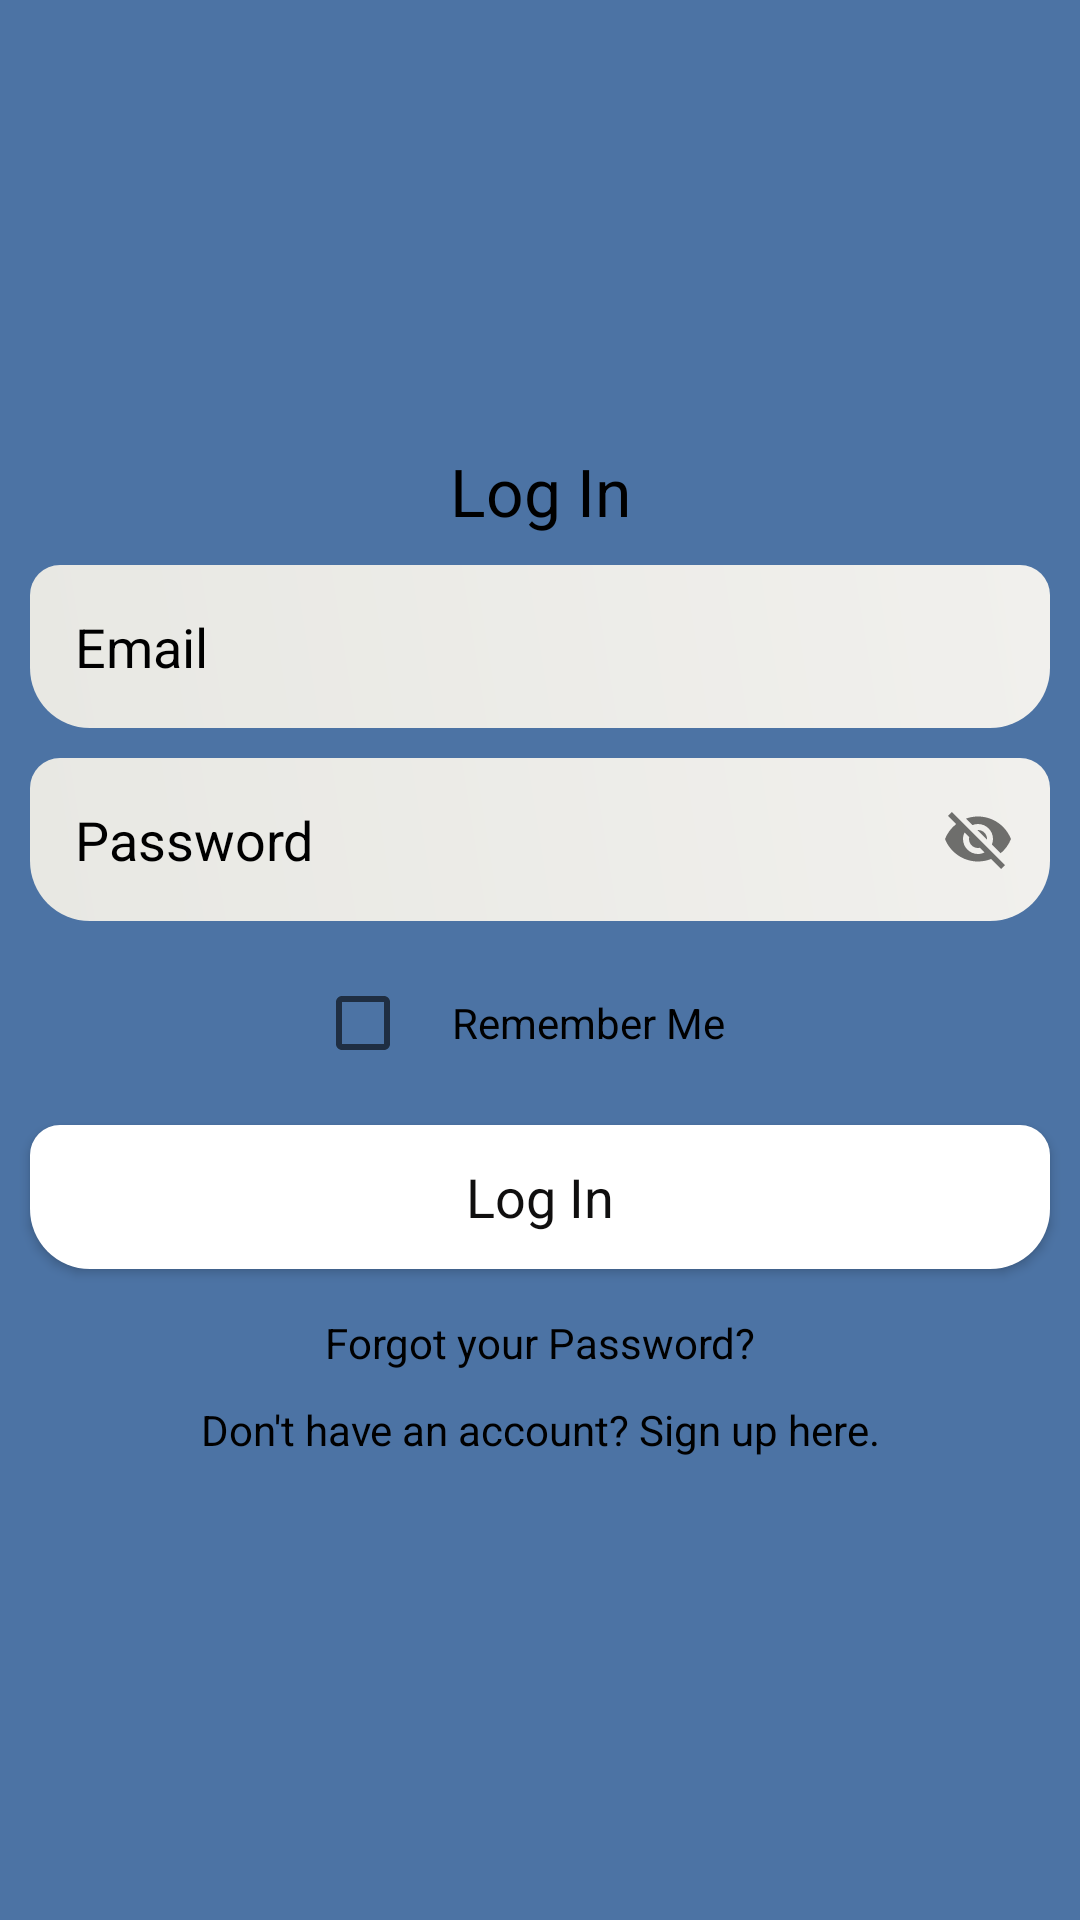

Android layout source for this screen:
<!-- AndroidManifest.xml: application theme Theme.AppCompat.Light.NoActionBar.FullScreen -->
<!-- res/layout/activity_main.xml -->
<?xml version="1.0" encoding="utf-8"?>
<LinearLayout xmlns:android="http://schemas.android.com/apk/res/android"
    xmlns:app="http://schemas.android.com/apk/res-auto"
    xmlns:tools="http://schemas.android.com/tools"
    android:layout_width="match_parent"
    android:orientation="vertical"
    android:gravity="center"
    android:background="#4C73A4"
    android:layout_height="match_parent"
    tools:context=".MainActivity">


    <ScrollView
        android:layout_width="match_parent"
        android:layout_height="wrap_content">

        <LinearLayout
            android:layout_width="match_parent"
            android:orientation="vertical"
            android:gravity="center"

            android:layout_height="wrap_content">

            <TextView
                android:layout_width="match_parent"
                android:layout_height="wrap_content"
                android:textColor="@color/black"
                android:text="Log In"
                android:gravity="center"
                android:textAppearance="@style/TextAppearance.AppCompat.Large"
                />


            <EditText
                android:layout_width="match_parent"
                android:layout_height="wrap_content"
                android:layout_margin="10dp"
                android:hint="Email"
                android:textColorHint="@color/black"
                android:background="@drawable/edittext_background"
                android:padding="15dp"
                android:id="@+id/email_login"/>

            <com.google.android.material.textfield.TextInputLayout
                app:passwordToggleEnabled="true"
                android:layout_width="match_parent"
                android:layout_height="wrap_content"
                android:textColorHint="@color/black"
                app:hintEnabled="false"

                >
//check again
            <androidx.appcompat.widget.AppCompatEditText
                android:layout_width="match_parent"
                android:layout_height="wrap_content"
                android:layout_margin="10dp"
                android:textColorHint="@color/black"
                android:background="@drawable/edittext_background"
                android:padding="15dp"
                android:hint="Password"
                app:hintEnabled="false"
                android:id="@+id/password_login" />

            </com.google.android.material.textfield.TextInputLayout>

            <CheckBox
                android:id="@+id/checkBox"
                android:layout_width="150dp"
                android:layout_height="wrap_content"
                android:gravity="center"
                android:minHeight="48dp"
                android:text="Remember Me" />

            <Button
                android:id="@+id/btn_login"
                android:layout_width="match_parent"
                android:layout_height="wrap_content"
                android:layout_margin="10dp"
                android:text="Log In"
                android:background="@drawable/edittext_background"
                android:textAppearance="@style/TextAppearance.AppCompat.Medium"
                android:textColor="#100F0F"
                app:backgroundTint="#FFFFFF" />


            <TextView
                android:layout_width="match_parent"
                android:layout_height="wrap_content"
                android:gravity="center"
                android:textColor="@color/black"
                android:text="Forgot your Password?"
                android:id="@+id/forgot_password"
                android:padding="5dp"/>


            <TextView
                android:layout_width="match_parent"
                android:layout_height="wrap_content"
                android:gravity="center"
                android:text="Don't have an account? Sign up here."
                android:textColor="@color/black"
                android:id="@+id/signup_reg"
                android:padding="5dp"/>


        </LinearLayout>



    </ScrollView>


</LinearLayout>
<!-- resources referenced by this layout -->
<resources>
  <color name="black">#FF000000</color>
  <!-- drawable edittext_background (drawable) -->
  <?xml version="1.0" encoding="utf-8"?>
  <shape xmlns:android="http://schemas.android.com/apk/res/android">
  
      <gradient android:angle="45"
          android:startColor="#E8E8E3"
          android:endColor="#F1F0ED"/>
  
      <corners android:topRightRadius="10dp"
          android:topLeftRadius="10dp"
          android:bottomRightRadius="20dp"
          android:bottomLeftRadius="20dp"/>
  
  </shape>
  <style name="Theme.AppCompat.Light.NoActionBar.FullScreen" parent="@style/Theme.AppCompat.Light.NoActionBar">
          <item name="android:windowNoTitle">true</item>
          <item name="android:windowActionBar">false</item>
          <item name="android:windowFullscreen">true</item>
          <item name="android:windowContentOverlay">@null</item>
      </style>
</resources>
